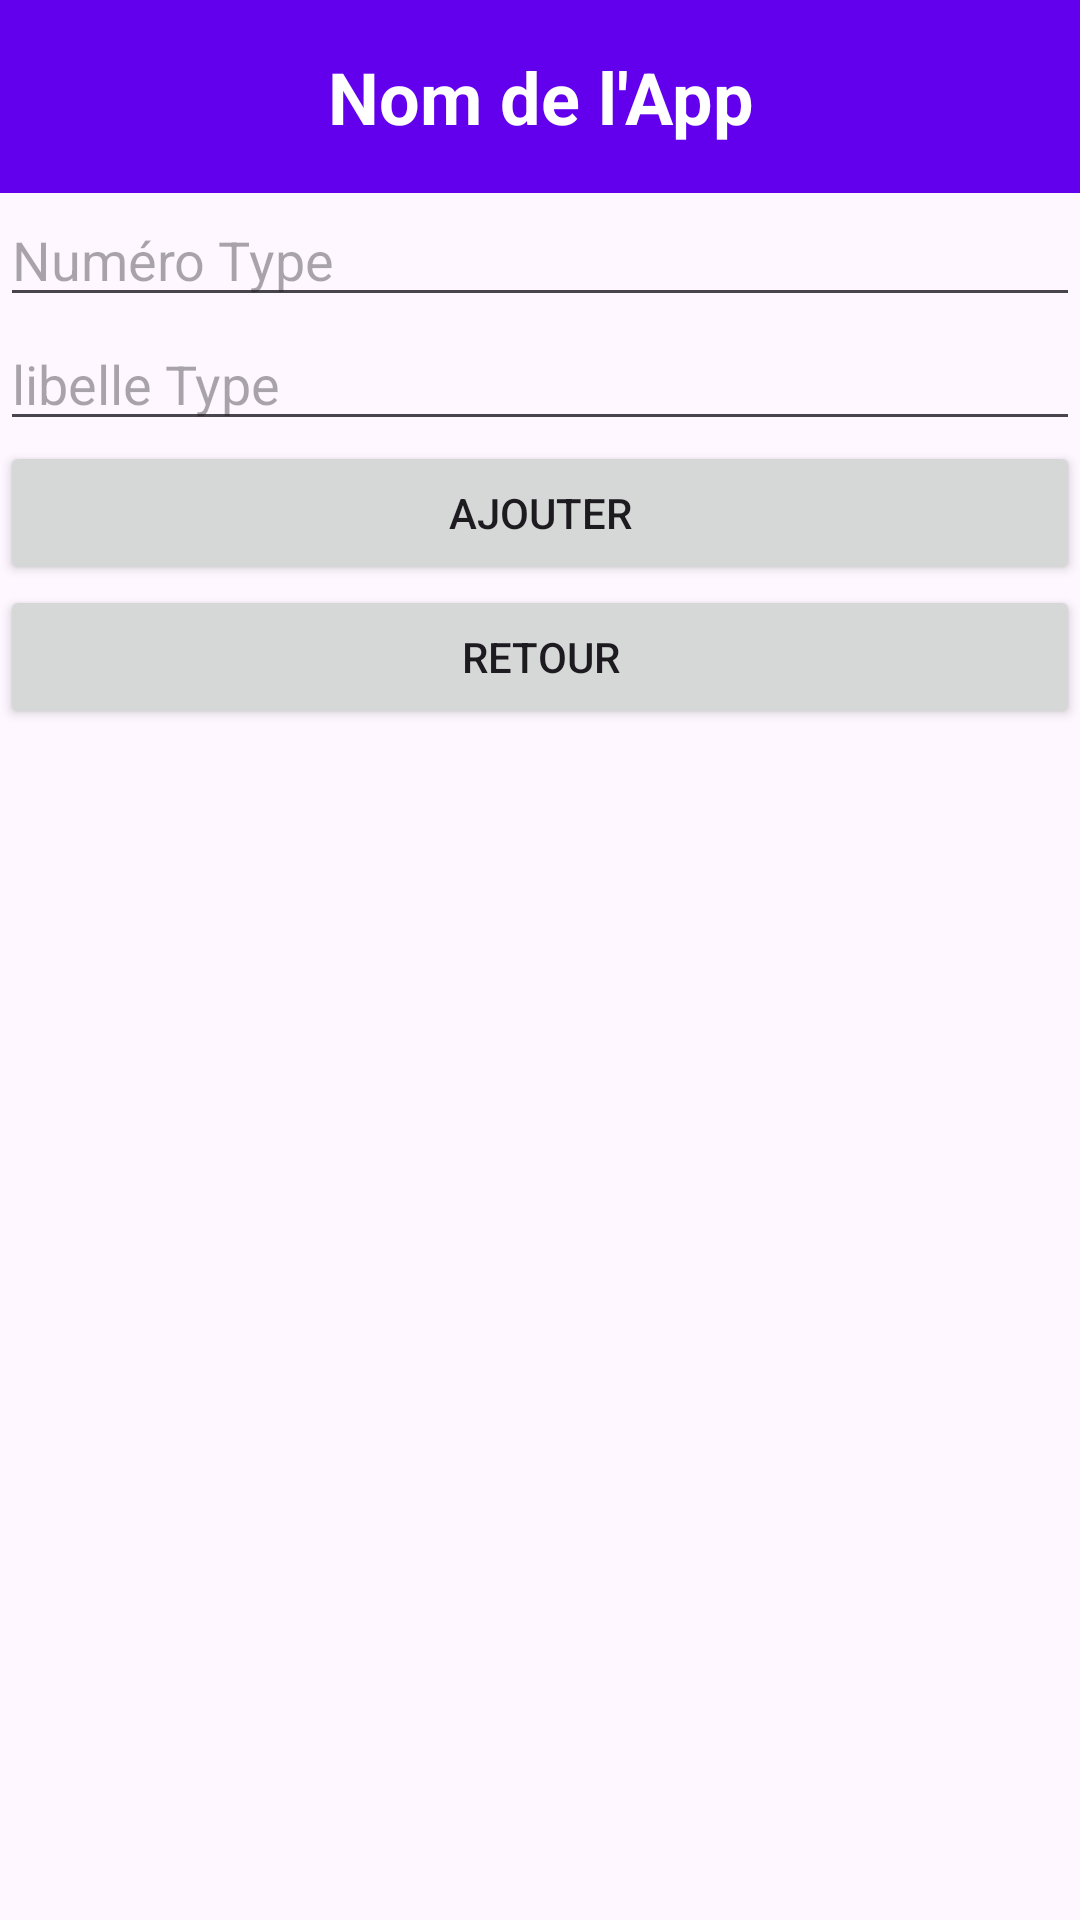

Here is an Android app screen rendered from its layout file. Give the layout XML and the strings, colors and styles it references.
<!-- AndroidManifest.xml: application theme Theme.CookTest -->
<!-- res/layout/activity_ajout_type.xml -->
<?xml version="1.0" encoding="utf-8"?>
<LinearLayout xmlns:android="http://schemas.android.com/apk/res/android"
    xmlns:app="http://schemas.android.com/apk/res-auto"
    xmlns:tools="http://schemas.android.com/tools"
    android:layout_width="match_parent"
    android:layout_height="match_parent"
    android:orientation="vertical"
    tools:context=".controleur.AjoutTypeActivity">

    
    <TextView
        android:id="@+id/app_name"
        android:layout_width="match_parent"
        android:layout_height="wrap_content"
        android:text="Nom de l'App"
        android:textSize="24sp"
        android:textStyle="bold"
        android:gravity="center"
        android:padding="16dp"
        android:background="#6200EE"
        android:textColor="#FFFFFF" />

    
    <EditText
        android:id="@+id/numType"
        android:layout_width="match_parent"
        android:layout_height="wrap_content"
        android:hint="Numéro Type"
        android:importantForAccessibility="yes"
        android:inputType="text" />

    
    <EditText
        android:id="@+id/libelleType"
        android:layout_width="match_parent"
        android:layout_height="wrap_content"
        android:hint="libelle Type"
        android:importantForAccessibility="yes"
        android:inputType="text" />


    
    <Button
        android:id="@+id/btn_ajouter"
        android:layout_width="match_parent"
        android:layout_height="wrap_content"
        android:importantForAccessibility="yes"
        android:text="Ajouter" />

    
    <Button
        android:id="@+id/btn_AjoutType"
        android:layout_width="match_parent"
        android:layout_height="wrap_content"
        android:importantForAccessibility="yes"
        android:text="Retour" />

</LinearLayout>
<!-- resources referenced by this layout -->
<resources>
  <style name="Theme.CookTest" parent="Base.Theme.CookTest" />
  <style name="Base.Theme.CookTest" parent="Theme.Material3.DayNight.NoActionBar">
          
          
      </style>
</resources>
